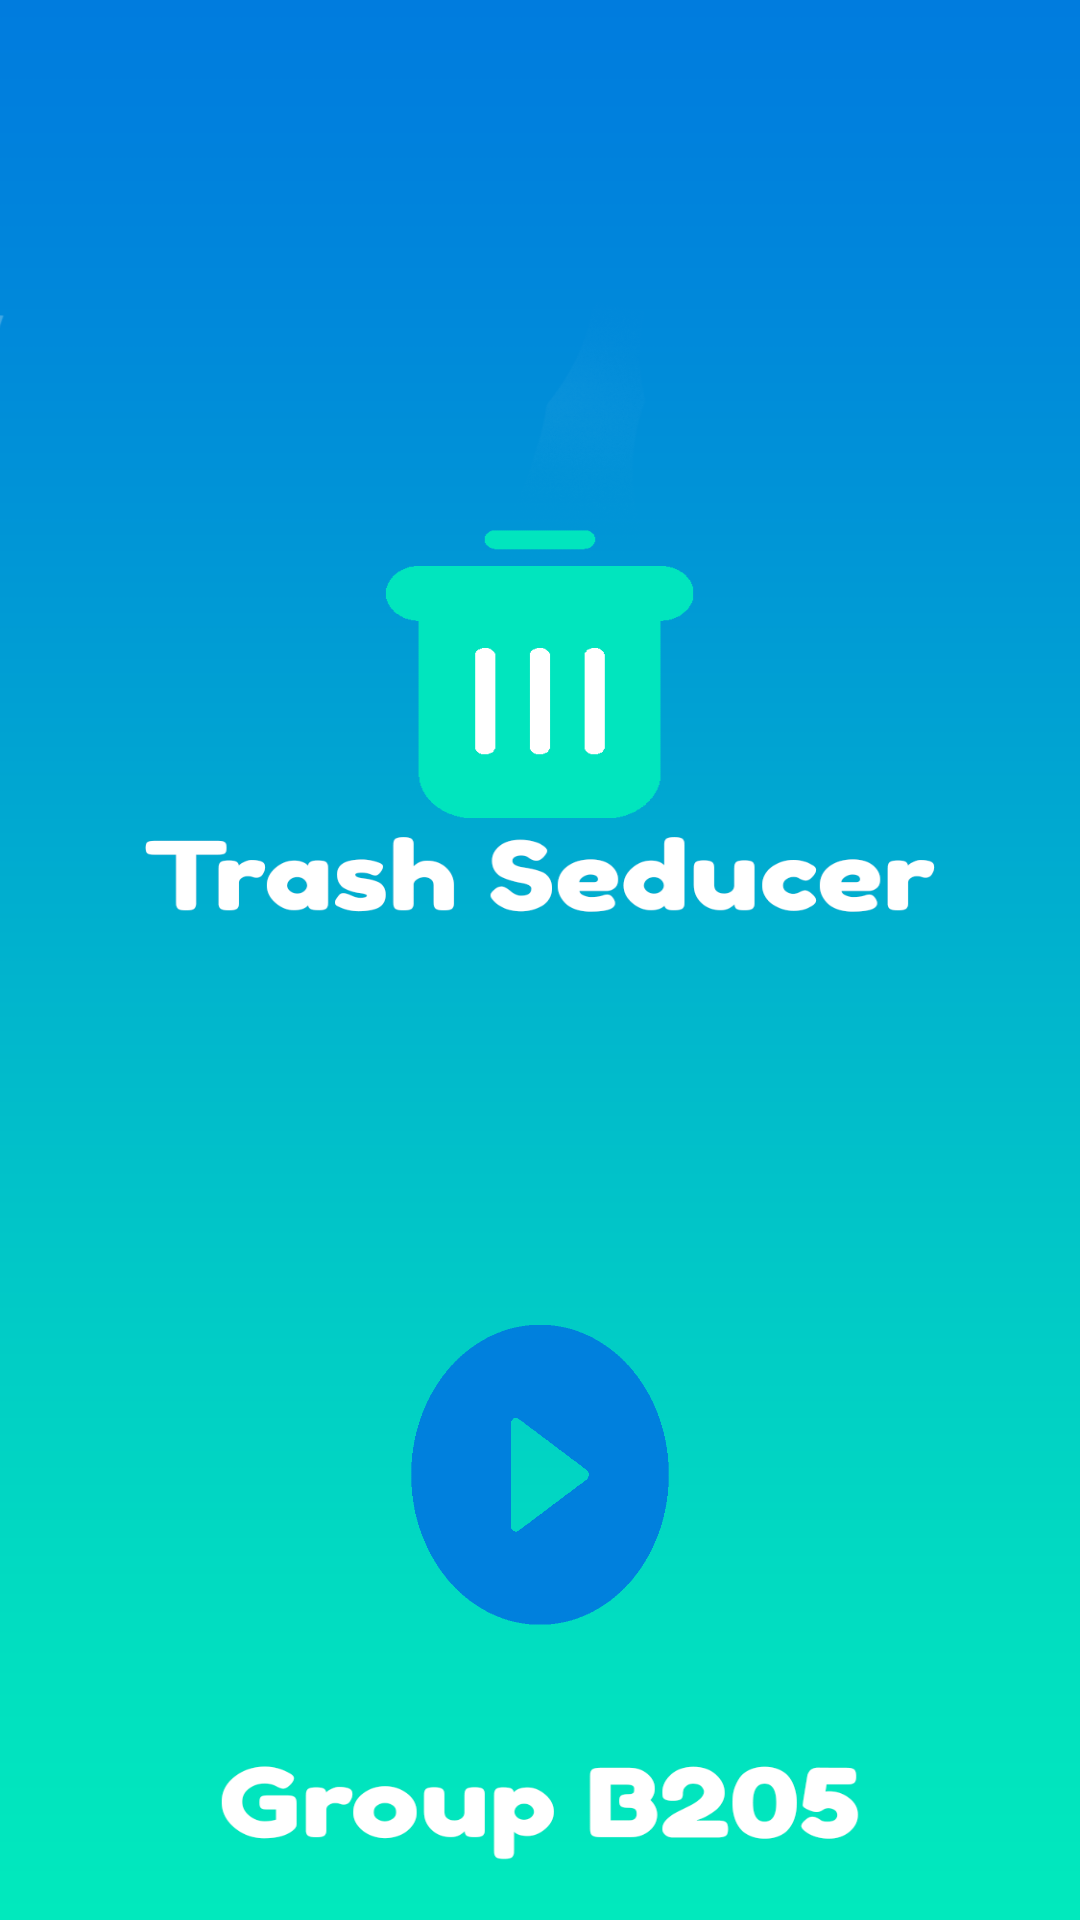

Android layout source for this screen:
<!-- AndroidManifest.xml: application theme Theme.Trashventure -->
<!-- res/layout/activity_title_screen.xml -->
<?xml version="1.0" encoding="utf-8"?>
<androidx.constraintlayout.widget.ConstraintLayout xmlns:android="http://schemas.android.com/apk/res/android"
    xmlns:app="http://schemas.android.com/apk/res-auto"
    xmlns:tools="http://schemas.android.com/tools"
    android:layout_width="match_parent"
    android:layout_height="match_parent"
    tools:context=".TitleScreen"
    android:theme="@android:style/Theme.Translucent.NoTitleBar"
    android:background="@drawable/title_screen">

    <ImageButton
        android:id="@+id/playButton"
        android:layout_width="100dp"
        android:layout_height="100dp"
        android:layout_marginStart="155dp"
        android:layout_marginLeft="155dp"
        android:layout_marginTop="487dp"
        android:layout_marginEnd="155dp"
        android:layout_marginRight="155dp"
        android:layout_marginBottom="144dp"
        android:background="@drawable/play_icon"
        android:onClick="goDifficultyScreen"
        android:scaleType="fitCenter"
        android:tint="#FF0000"
        app:layout_constraintBottom_toBottomOf="parent"
        app:layout_constraintEnd_toEndOf="parent"
        app:layout_constraintStart_toStartOf="parent"
        app:layout_constraintTop_toTopOf="parent" />

</androidx.constraintlayout.widget.ConstraintLayout>
<!-- resources referenced by this layout -->
<resources>
  <!-- drawable play_icon: png bitmap (drawable, 7501 bytes) -->
  <!-- drawable title_screen: png bitmap (drawable, 73490 bytes) -->
  <style name="Theme.Trashventure" parent="Theme.MaterialComponents.DayNight.NoActionBar">
          
          <item name="colorPrimary">@color/purple_500</item>
          <item name="colorPrimaryVariant">@color/purple_700</item>
          <item name="colorOnPrimary">@color/white</item>
          
          <item name="colorSecondary">@color/teal_200</item>
          <item name="colorSecondaryVariant">@color/teal_700</item>
          <item name="colorOnSecondary">@color/black</item>
          
          <item name="android:statusBarColor" tools:targetApi="l">?attr/colorPrimaryVariant</item>
          
      </style>
  <!-- not gathered from this repository: default colours our renderer supplied (Android Studio template values) -->
  <color name="purple_500">#FF6200EE</color>
  <color name="purple_700">#FF3700B3</color>
  <color name="teal_200">#FF03DAC5</color>
  <color name="teal_700">#FF018786</color>
  <color name="black">#FF000000</color>
  <color name="white">#FFFFFFFF</color>
</resources>
